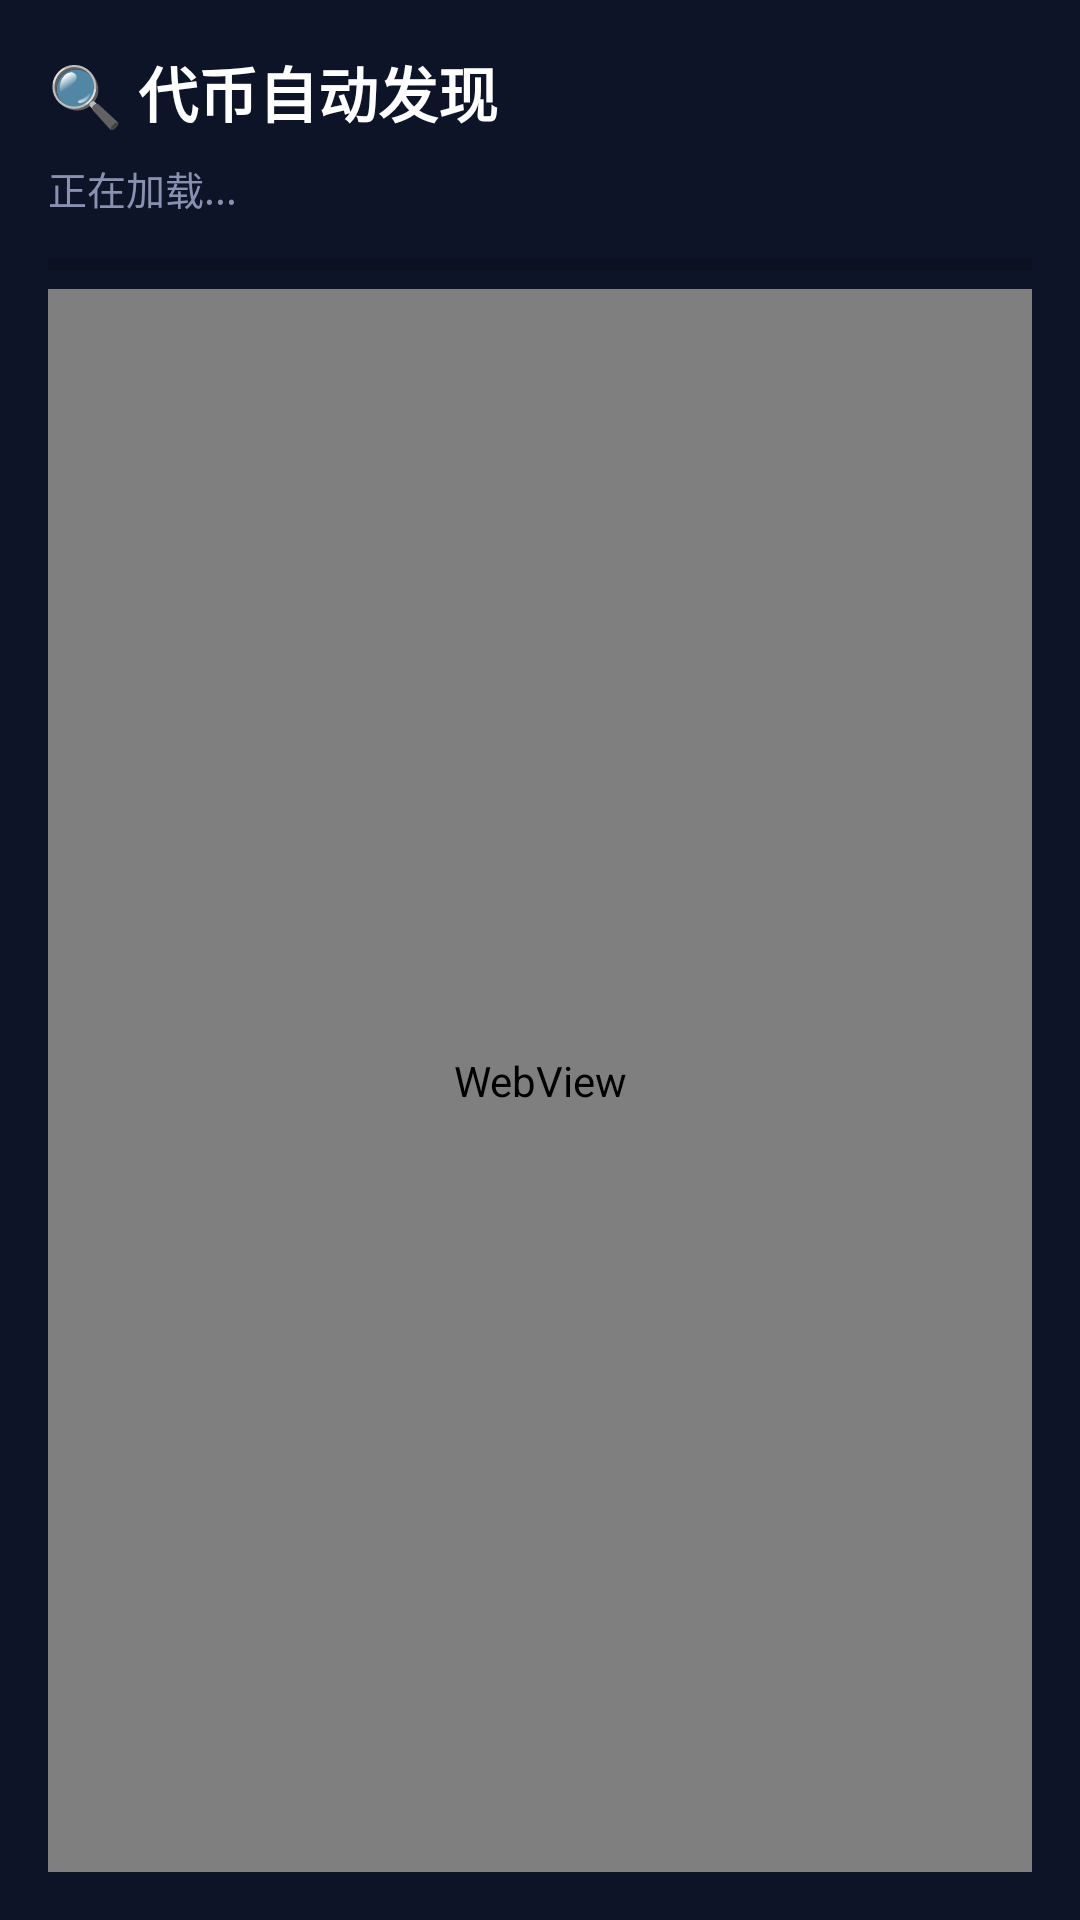

Write the Android layout XML for this screen, with the resource values it uses.
<!-- AndroidManifest.xml: application theme AppTheme -->
<!-- res/layout/activity_token_discovery.xml -->
<?xml version="1.0" encoding="utf-8"?>
<LinearLayout xmlns:android="http://schemas.android.com/apk/res/android"
    android:layout_width="match_parent"
    android:layout_height="match_parent"
    android:orientation="vertical"
    android:background="#0E1428"
    android:padding="16dp">

    <TextView
        android:layout_width="match_parent"
        android:layout_height="wrap_content"
        android:text="@string/str_token_auto_discovery"
        android:textColor="#FFFFFF"
        android:textSize="20sp"
        android:textStyle="bold"
        android:layout_marginBottom="8dp" />

    <TextView
        android:id="@+id/tvStatus"
        android:layout_width="match_parent"
        android:layout_height="wrap_content"
        android:text="@string/str_loading"
        android:textColor="#8892B0"
        android:textSize="13sp"
        android:lineSpacingExtra="2dp"
        android:layout_marginBottom="8dp" />

    <ProgressBar
        android:id="@+id/progressBar"
        style="?android:attr/progressBarStyleHorizontal"
        android:layout_width="match_parent"
        android:layout_height="wrap_content"
        android:max="100"
        android:progress="0" />

    <ScrollView
        android:id="@+id/resultContainer"
        android:layout_width="match_parent"
        android:layout_height="0dp"
        android:layout_weight="1"
        android:visibility="gone"
        android:layout_marginTop="12dp">

        <TextView
            android:layout_width="match_parent"
            android:layout_height="wrap_content"
            android:text="@string/str_click_to_return_to"
            android:textColor="#64FFDA"
            android:textSize="14sp"
            android:padding="12dp" />
    </ScrollView>

    <WebView
        android:id="@+id/webView"
        android:layout_width="match_parent"
        android:layout_height="0dp"
        android:layout_weight="2"
        android:visibility="visible" />

</LinearLayout>
<!-- resources referenced by this layout -->
<resources>
  <string name="str_click_to_return_to">点击返回刷新资产页</string>
  <string name="str_loading">正在加载...</string>
  <string name="str_token_auto_discovery">🔍 代币自动发现</string>
  <style name="AppTheme" parent="Theme.MaterialComponents.DayNight.NoActionBar">
          <item name="colorPrimary">#667eea</item>
          <item name="colorPrimaryVariant">#764ba2</item>
          <item name="colorOnPrimary">#ffffff</item>
          <item name="android:statusBarColor">?android:attr/colorBackground</item>
          <item name="android:windowBackground">?android:attr/colorBackground</item>
          <item name="android:navigationBarColor">?android:attr/colorBackground</item>
      </style>
</resources>
